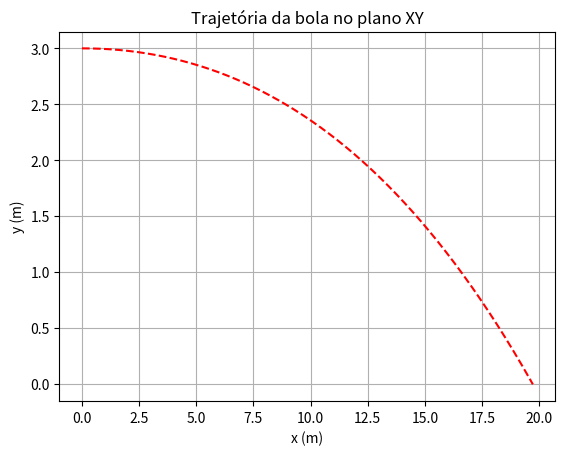

This chart was generated by the following Python code:
import numpy as np
import matplotlib.pyplot as plt

t0 = 0.0
tf = 5
dt = 0.001
r0 = np.array([0.0, 3.0])  # (x, y)
v0 = np.array([30.0, 0.0]) # (vx, vy)
g = 9.8
R = 0.034 # raio da bola de ténis
A = np.pi*R**2
m = 0.057
dAr = 1.225
vT = 20 # velocidade terminal
D = g/vT**2 # coeficiente de arrasto

t = np.arange(t0, tf, dt)
a = np.zeros([2, np.size(t)])
v = np.zeros([2, np.size(t)])
v[:,0] = v0
r = np.zeros([2, np.size(t)])
r[:,0] = r0

for i in range(np.size(t)-1):
    v_norm = np.linalg.norm(v[:,i])
    a[0,i] = -D*v[0,i]*v_norm
    a[1,i] = -g - D*v[1,i]*v_norm
    v[:,i+1] = v[:,i] + a[:,i]*dt
    r[:,i+1] = r[:,i] + v[:,i]*dt
    if r[1,i+1] <= 0:  # bola tocou o solo
        break

# Trunca os arrays até ao impacto
t = t[:i+2]
r = r[:,:i+2]
v = v[:,:i+2]
a = a[:,:i+2]

# Gráfico XY
plt.plot(r[0,:], r[1,:], 'r--')
plt.xlabel('x (m)')
plt.ylabel('y (m)')
plt.title('Trajetória da bola no plano XY')
plt.grid()
plt.show()

# Distância onde a bola cai
x_impacto = r[0,-1]
print(f"A bola cai a {x_impacto:.2f} m da linha de base.")

# Verificação do serviço válido
def servico_valido(r):
    # Passa sobre a rede (x=12m, y>1m)
    idx_rede = np.where(r[0,:] >= 12)[0][0]
    passa_rede = r[1,idx_rede] > 1
    # Cai dentro da área de serviço (12m < x < 18.4m)
    x_impacto = r[0,-1]
    dentro_area = 12 < x_impacto < 18.4
    return passa_rede and dentro_area

if servico_valido(r):
    print("Serviço Válido!")
else:
    print("Serviço Inválido!")
    